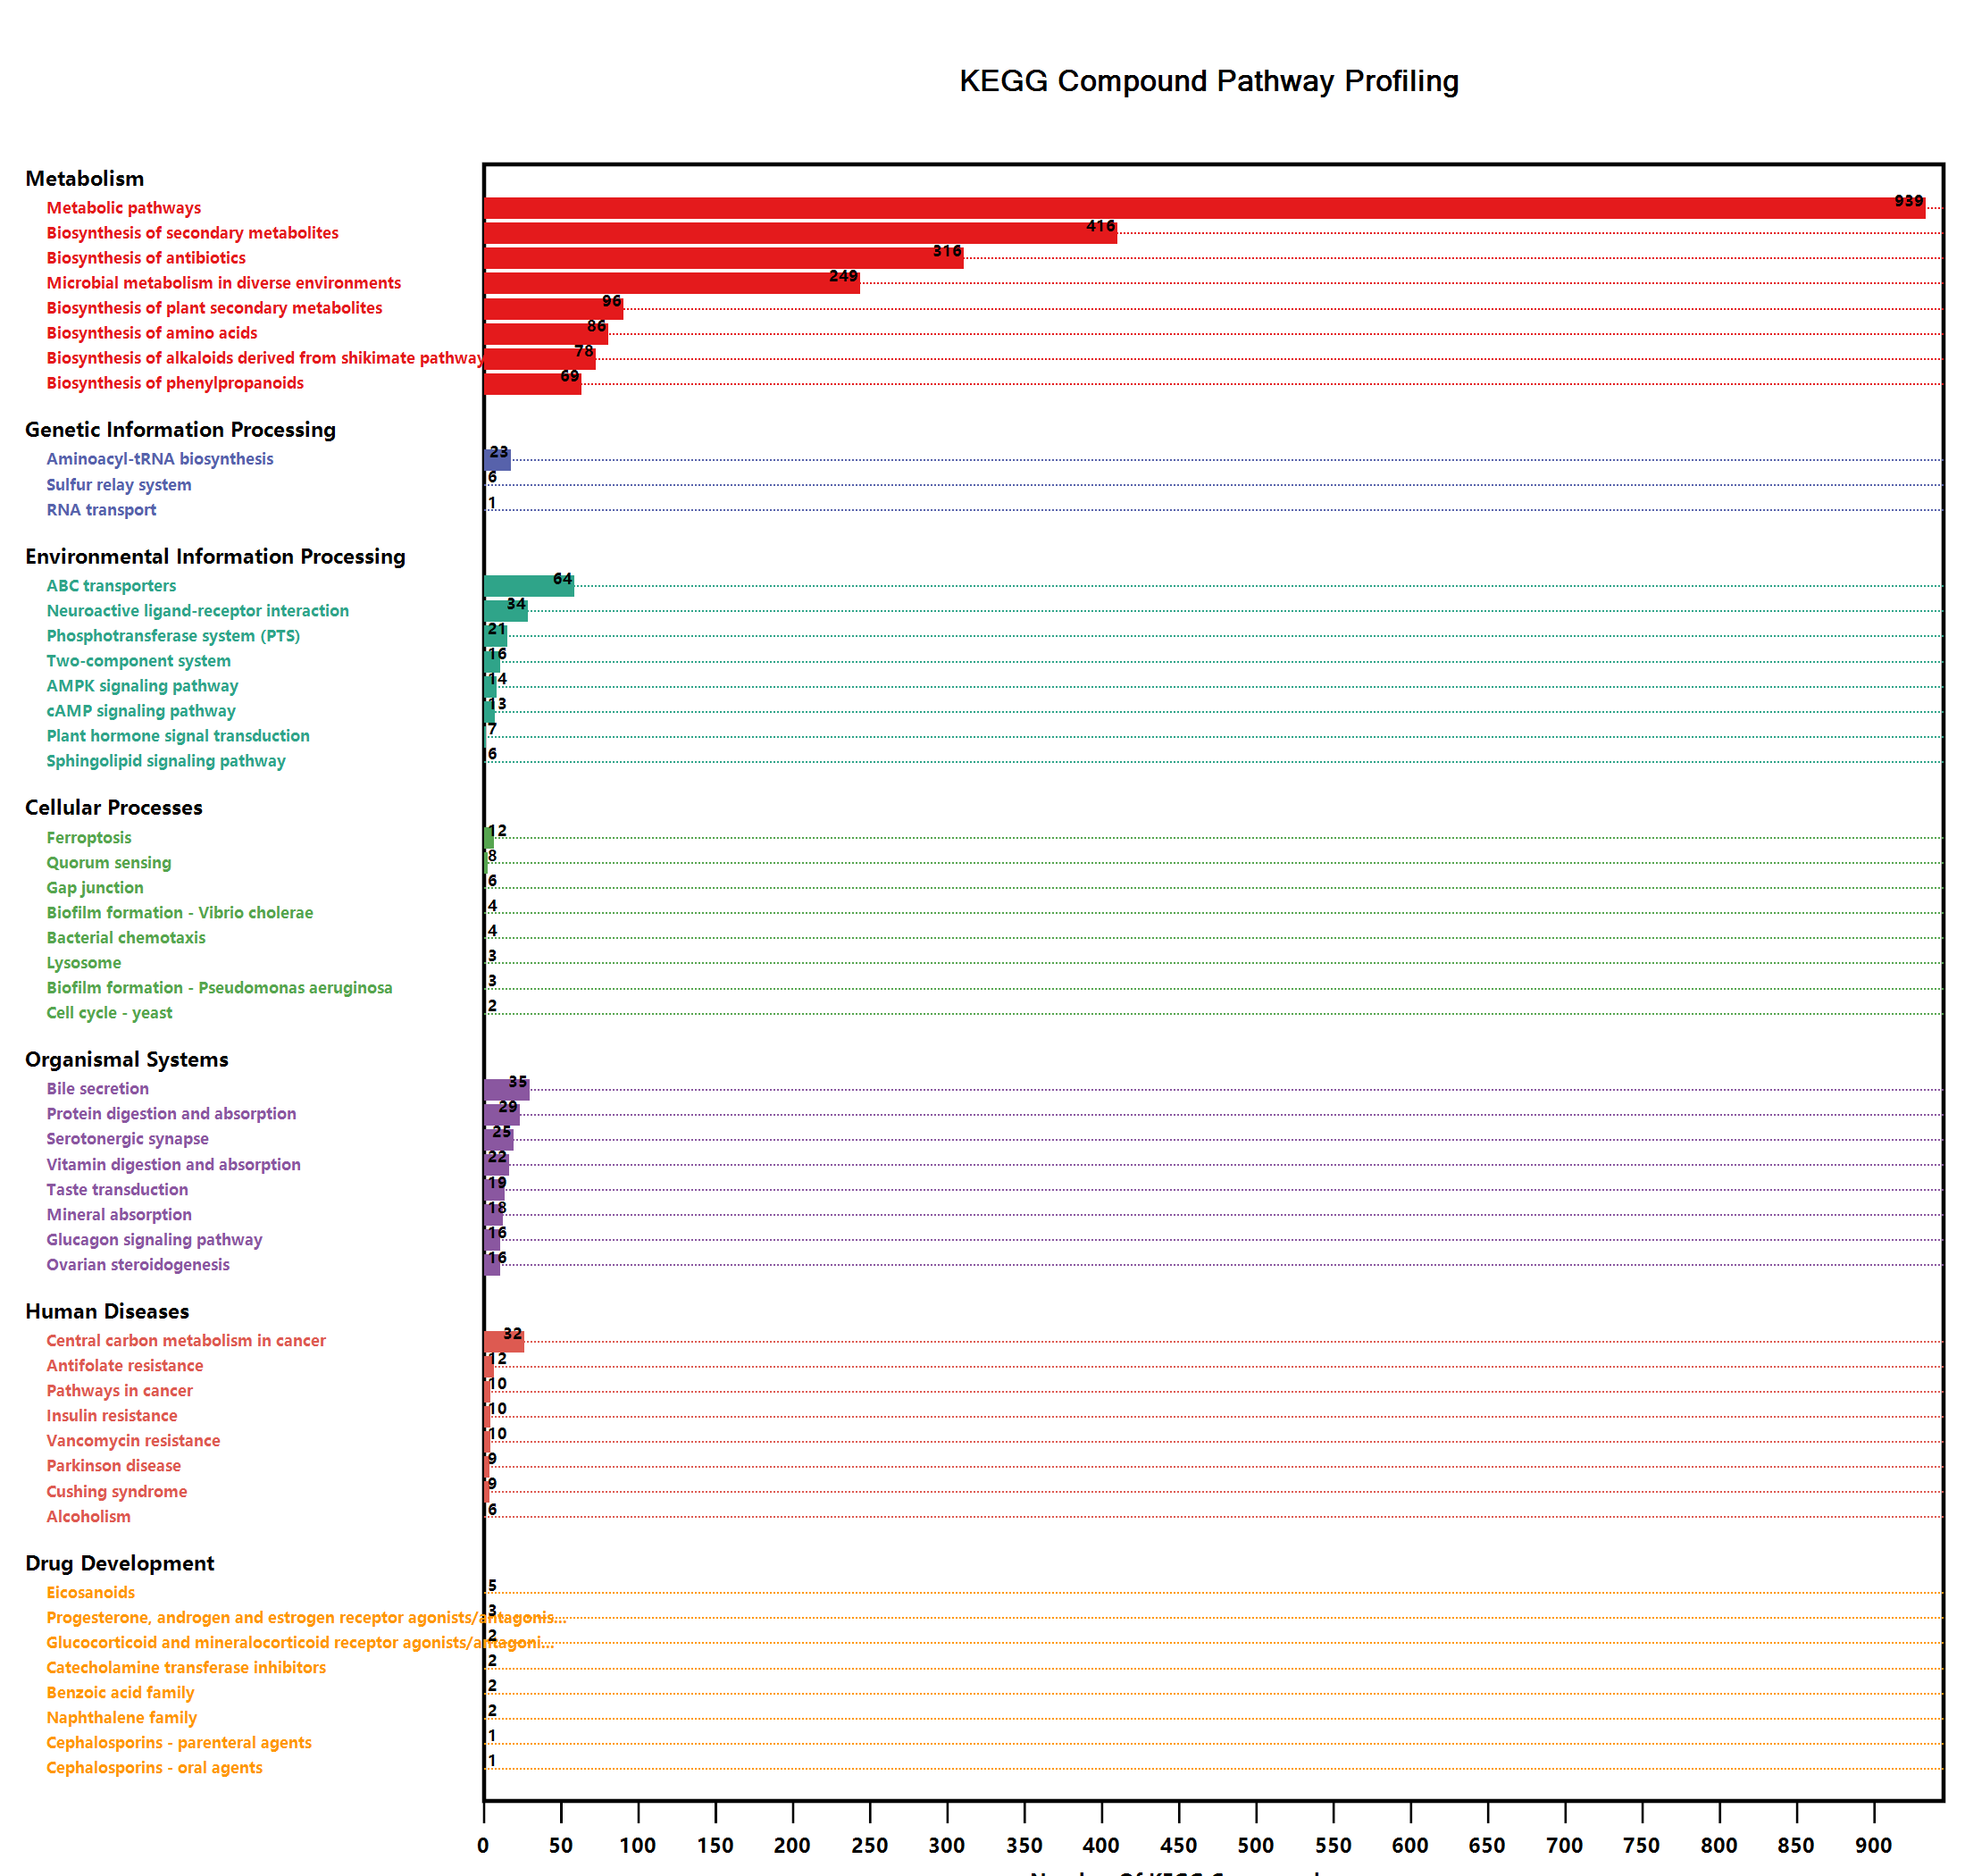

Source data for this figure (header and first rows):
ID, class, count
Metabolic pathways, Metabolism, 939
Biosynthesis of secondary metabolites, Metabolism, 416
Biosynthesis of antibiotics, Metabolism, 316
Microbial metabolism in diverse environm…, Metabolism, 249
Biosynthesis of plant secondary metaboli…, Metabolism, 96
Biosynthesis of amino acids, Metabolism, 86
Biosynthesis of alkaloids derived from s…, Metabolism, 78
Biosynthesis of phenylpropanoids, Metabolism, 69
Isoquinoline alkaloid biosynthesis, Metabolism, 62
Carbon metabolism, Metabolism, 59
Arginine and proline metabolism, Metabolism, 58
Degradation of aromatic compounds, Metabolism, 54
2-Oxocarboxylic acid metabolism, Metabolism, 51
Anthocyanin biosynthesis, Metabolism, 51
Flavonoid biosynthesis, Metabolism, 49
Tyrosine metabolism, Metabolism, 42
Biosynthesis of plant hormones, Metabolism, 42
Arachidonic acid metabolism, Metabolism, 41
Phenylalanine metabolism, Metabolism, 40
Tryptophan metabolism, Metabolism, 39
Phenylpropanoid biosynthesis, Metabolism, 39
Biosynthesis of terpenoids and steroids, Metabolism, 38
Biosynthesis of alkaloids derived from o…, Metabolism, 38
Cysteine and methionine metabolism, Metabolism, 37
Lysine degradation, Metabolism, 35
Glyoxylate and dicarboxylate metabolism, Metabolism, 34
Purine metabolism, Metabolism, 34
Methane metabolism, Metabolism, 33
Biosynthesis of various secondary metabo…, Metabolism, 33
Aminobenzoate degradation, Metabolism, 33
Steroid hormone biosynthesis, Metabolism, 32
Pyrimidine metabolism, Metabolism, 32
Biosynthesis of type II polyketide produ…, Metabolism, 32
Neomycin, kanamycin and gentamicin biosy…, Metabolism, 32
Carbon fixation pathways in prokaryotes, Metabolism, 31
Ubiquinone and other terpenoid-quinone b…, Metabolism, 30
Steroid biosynthesis, Metabolism, 29
Glycine, serine and threonine metabolism, Metabolism, 29
Porphyrin and chlorophyll metabolism, Metabolism, 29
Biosynthesis of alkaloids derived from h…, Metabolism, 28
Polyketide sugar unit biosynthesis, Metabolism, 27
Flavone and flavonol biosynthesis, Metabolism, 27
Amino sugar and nucleotide sugar metabol…, Metabolism, 26
Butanoate metabolism, Metabolism, 25
Lysine biosynthesis, Metabolism, 25
Nicotinate and nicotinamide metabolism, Metabolism, 25
Tropane, piperidine and pyridine alkaloi…, Metabolism, 25
Fatty acid degradation, Metabolism, 24
Isoflavonoid biosynthesis, Metabolism, 24
Propanoate metabolism, Metabolism, 23
Valine, leucine and isoleucine degradati…, Metabolism, 23
Benzoate degradation, Metabolism, 23
Alanine, aspartate and glutamate metabol…, Metabolism, 22
beta-Alanine metabolism, Metabolism, 22
Biosynthesis of alkaloids derived from t…, Metabolism, 22
Fatty acid metabolism, Metabolism, 21
Biosynthesis of various secondary metabo…, Metabolism, 21
C5-Branched dibasic acid metabolism, Metabolism, 20
Valine, leucine and isoleucine biosynthe…, Metabolism, 20
Histidine metabolism, Metabolism, 20
... 274 more rows
